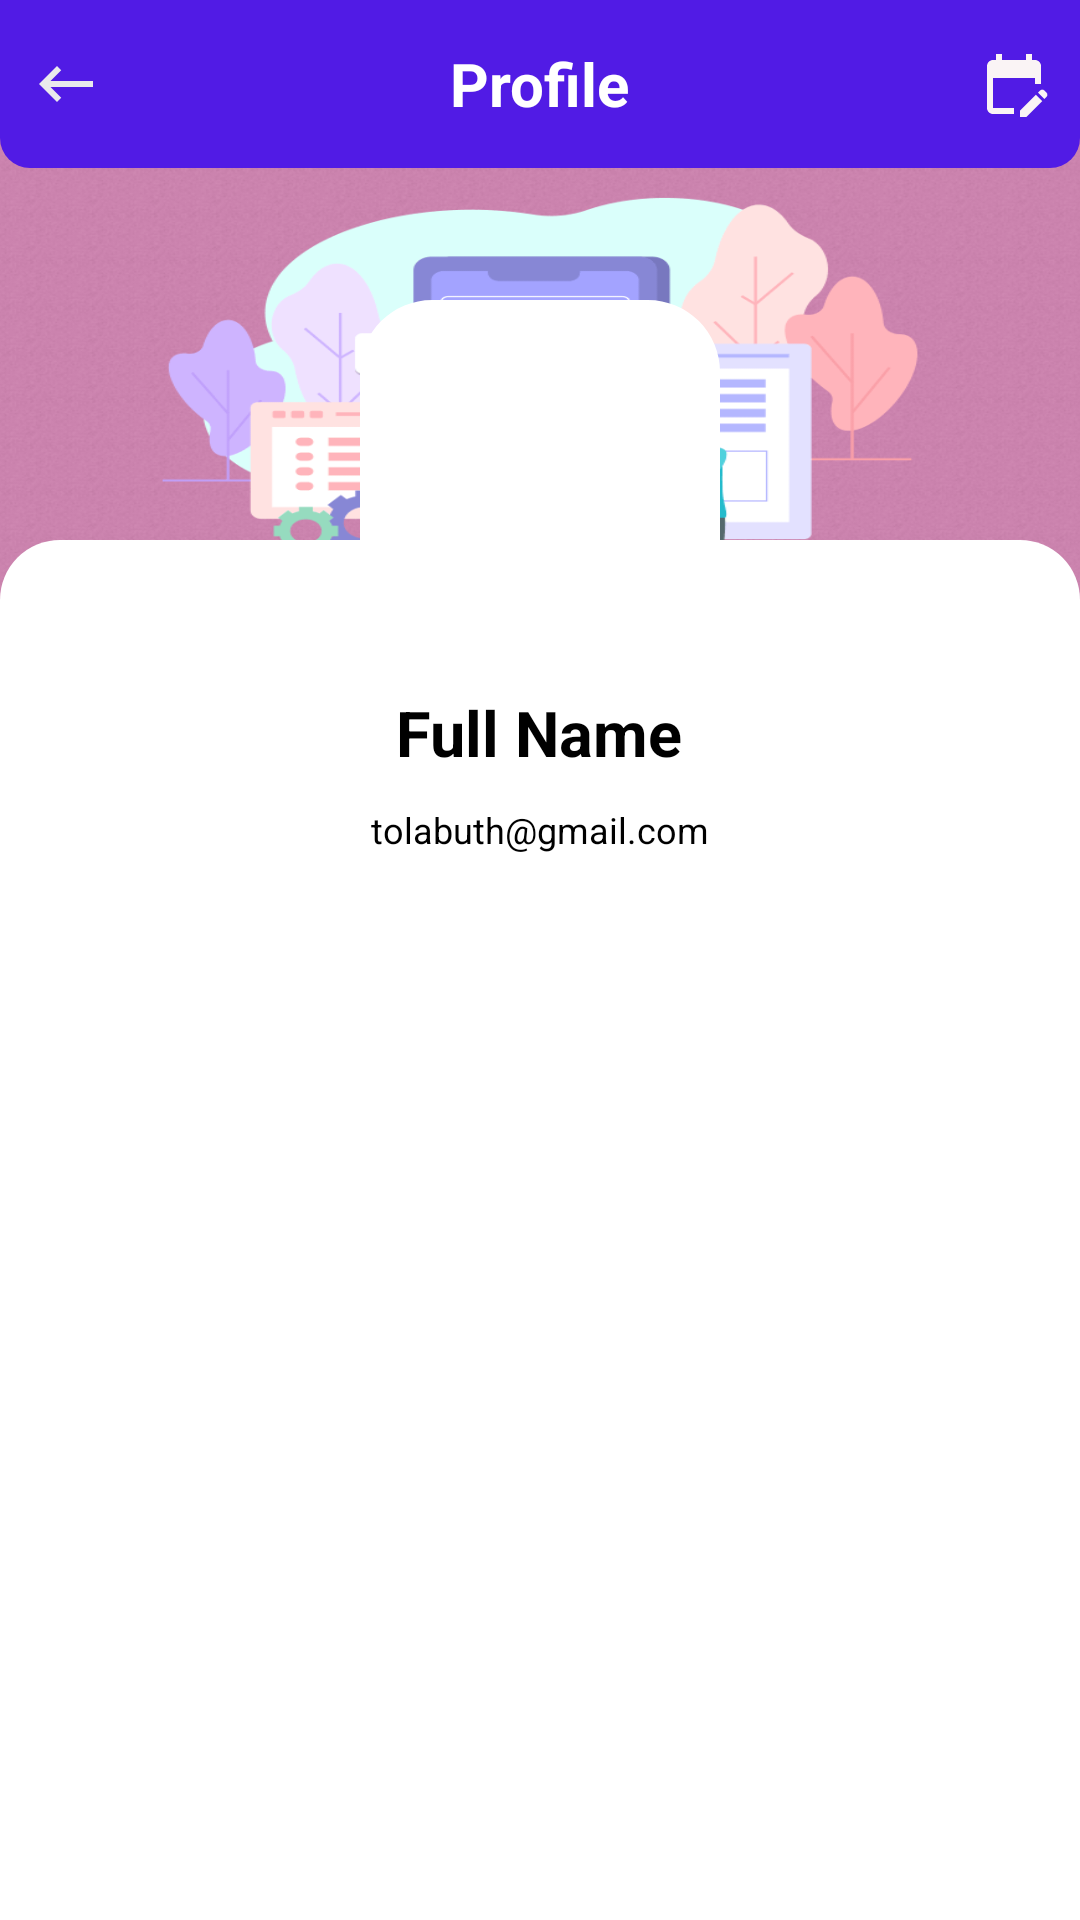

Layout XML and referenced resources for this Android screen:
<!-- AndroidManifest.xml: application theme Theme.BanalayBook -->
<!-- res/layout/activity_profile.xml -->
<?xml version="1.0" encoding="utf-8"?>
<RelativeLayout xmlns:android="http://schemas.android.com/apk/res/android"
    xmlns:app="http://schemas.android.com/apk/res-auto"
    xmlns:tools="http://schemas.android.com/tools"
    android:layout_width="match_parent"
    android:layout_height="match_parent"
    tools:context=".Activities.ProfileActivity">

    <View
        android:layout_width="match_parent"
        android:layout_height="170dp"
        android:background="@drawable/banner01"
        android:layout_marginTop="40dp"
        />

    <RelativeLayout
        android:layout_width="match_parent"
        android:layout_height="?actionBarSize"
        android:id="@+id/toolBar"
        android:background="@drawable/shape_dashboardadmin"
        >
    <ImageButton
        android:layout_width="wrap_content"
        android:layout_height="wrap_content"
        android:id="@+id/IB_back"
        android:src="@drawable/ic_baseline_back"
        android:background="@android:color/transparent"
        android:layout_marginStart="10dp"
        android:layout_centerVertical="true"
        />
        <TextView
            android:layout_width="wrap_content"
            android:layout_height="wrap_content"
            android:id="@+id/tvTitle"
            android:layout_centerInParent="true"
            android:text="Profile"
            android:layout_marginTop="8dp"
            android:textColor="@color/white"
            android:textStyle="bold"
            android:textSize="20sp"
            />
        <ImageButton
            android:layout_width="wrap_content"
            android:layout_height="wrap_content"
            android:id="@+id/btn_editProfile"
            android:layout_alignParentEnd="true"
            android:layout_centerVertical="true"
            android:background="@android:color/transparent"
            android:layout_marginEnd="10dp"
            android:src="@drawable/ic_baseline_edit"

            />

    </RelativeLayout>

    
    <View
        android:layout_width="match_parent"
        android:layout_height="match_parent"
        android:layout_marginTop="180dp"
        android:background="@drawable/shape_profile" />

    <com.google.android.material.imageview.ShapeableImageView
        android:id="@+id/shapeable_profile"
        android:layout_width="120dp"
        android:layout_height="120dp"
        android:layout_centerHorizontal="true"
        android:layout_marginTop="100dp"
        android:background="@color/white"
        app:shapeAppearance="@style/styleRoundedCornersImage"

        />
    <TextView
        android:layout_width="wrap_content"
        android:layout_height="wrap_content"
        android:layout_below="@id/shapeable_profile"
        android:layout_marginTop="10dp"
        android:text="Full Name"
        android:layout_centerHorizontal="true"
        android:textSize="21sp"
        android:textColor="@color/black"
        android:id="@+id/tvFullname"
        android:textStyle="bold"
        />
    <TextView
        android:layout_width="wrap_content"
        android:layout_height="wrap_content"
        android:layout_below="@id/tvFullname"
        android:layout_marginTop="10dp"
        android:text="tolabuth@gmail.com"
        android:layout_centerHorizontal="true"
        android:textSize="12sp"
        android:textColor="@color/black"
        android:textStyle="normal"

        />



</RelativeLayout>
<!-- resources referenced by this layout -->
<resources>
  <color name="black">#FF000000</color>
  <color name="white">#FFFFFFFF</color>
  <!-- drawable banner01: png bitmap (drawable, 70088 bytes) -->
  <!-- drawable ic_baseline_back (drawable) -->
  <vector android:autoMirrored="true" android:height="24dp"
      android:tint="#E9E9EC" android:viewportHeight="24"
      android:viewportWidth="24" android:width="24dp" xmlns:android="http://schemas.android.com/apk/res/android">
      <path android:fillColor="@android:color/white" android:pathData="M21,11H6.83l3.58,-3.59L9,6l-6,6 6,6 1.41,-1.41L6.83,13H21z"/>
  </vector>
  <!-- drawable ic_baseline_edit (drawable) -->
  <vector android:height="24dp" android:tint="#FAF4F5"
      android:viewportHeight="24" android:viewportWidth="24"
      android:width="24dp" xmlns:android="http://schemas.android.com/apk/res/android">
      <path android:fillColor="@android:color/white" android:pathData="M12,22H5c-1.11,0 -2,-0.9 -2,-2L3.01,6c0,-1.1 0.88,-2 1.99,-2h1V2h2v2h8V2h2v2h1c1.1,0 2,0.9 2,2v6h-2v-2H5v10h7V22zM22.13,16.99l0.71,-0.71c0.39,-0.39 0.39,-1.02 0,-1.41l-0.71,-0.71c-0.39,-0.39 -1.02,-0.39 -1.41,0l-0.71,0.71L22.13,16.99zM21.42,17.7l-5.3,5.3H14v-2.12l5.3,-5.3L21.42,17.7z"/>
  </vector>
  <!-- drawable shape_dashboardadmin (drawable) -->
  <?xml version="1.0" encoding="utf-8"?>
  <shape xmlns:android="http://schemas.android.com/apk/res/android"
      android:shape="rectangle"
      >
      <solid android:color="#511be5"/>
      <corners android:bottomRightRadius="10dp"
          android:bottomLeftRadius="10dp"/>
  
  
  </shape>
  <!-- drawable shape_profile (drawable) -->
  <?xml version="1.0" encoding="utf-8"?>
  <shape xmlns:android="http://schemas.android.com/apk/res/android"
      android:shape="rectangle">
      <corners android:topLeftRadius="20dp"
          android:topRightRadius="20dp"/>
      <solid android:color="@color/white"/>
  
  </shape>
  <style name="styleRoundedCornersImage">
          <item name="cornerFamily">rounded</item>
          <item name="color">#d3d1d1</item>
          <item name="cornerSize">20%</item>
      </style>
  <style name="Theme.BanalayBook" parent="Theme.MaterialComponents.DayNight.NoActionBar">
          
          <item name="colorPrimary">@color/purple_500</item>
          <item name="colorPrimaryVariant">@color/purple_700</item>
          <item name="colorOnPrimary">@color/white</item>
          
          <item name="colorSecondary">@color/teal_200</item>
          <item name="colorSecondaryVariant">@color/teal_700</item>
          <item name="colorOnSecondary">@color/black</item>
          
          <item name="android:statusBarColor" tools:targetApi="l">?attr/colorPrimaryVariant</item>
          
      </style>
  <color name="purple_500">#7FEC32</color>
  <color name="purple_700">#21f2c1</color>
  <color name="teal_200">#FF03DAC5</color>
  <color name="teal_700">#FF018786</color>
</resources>
